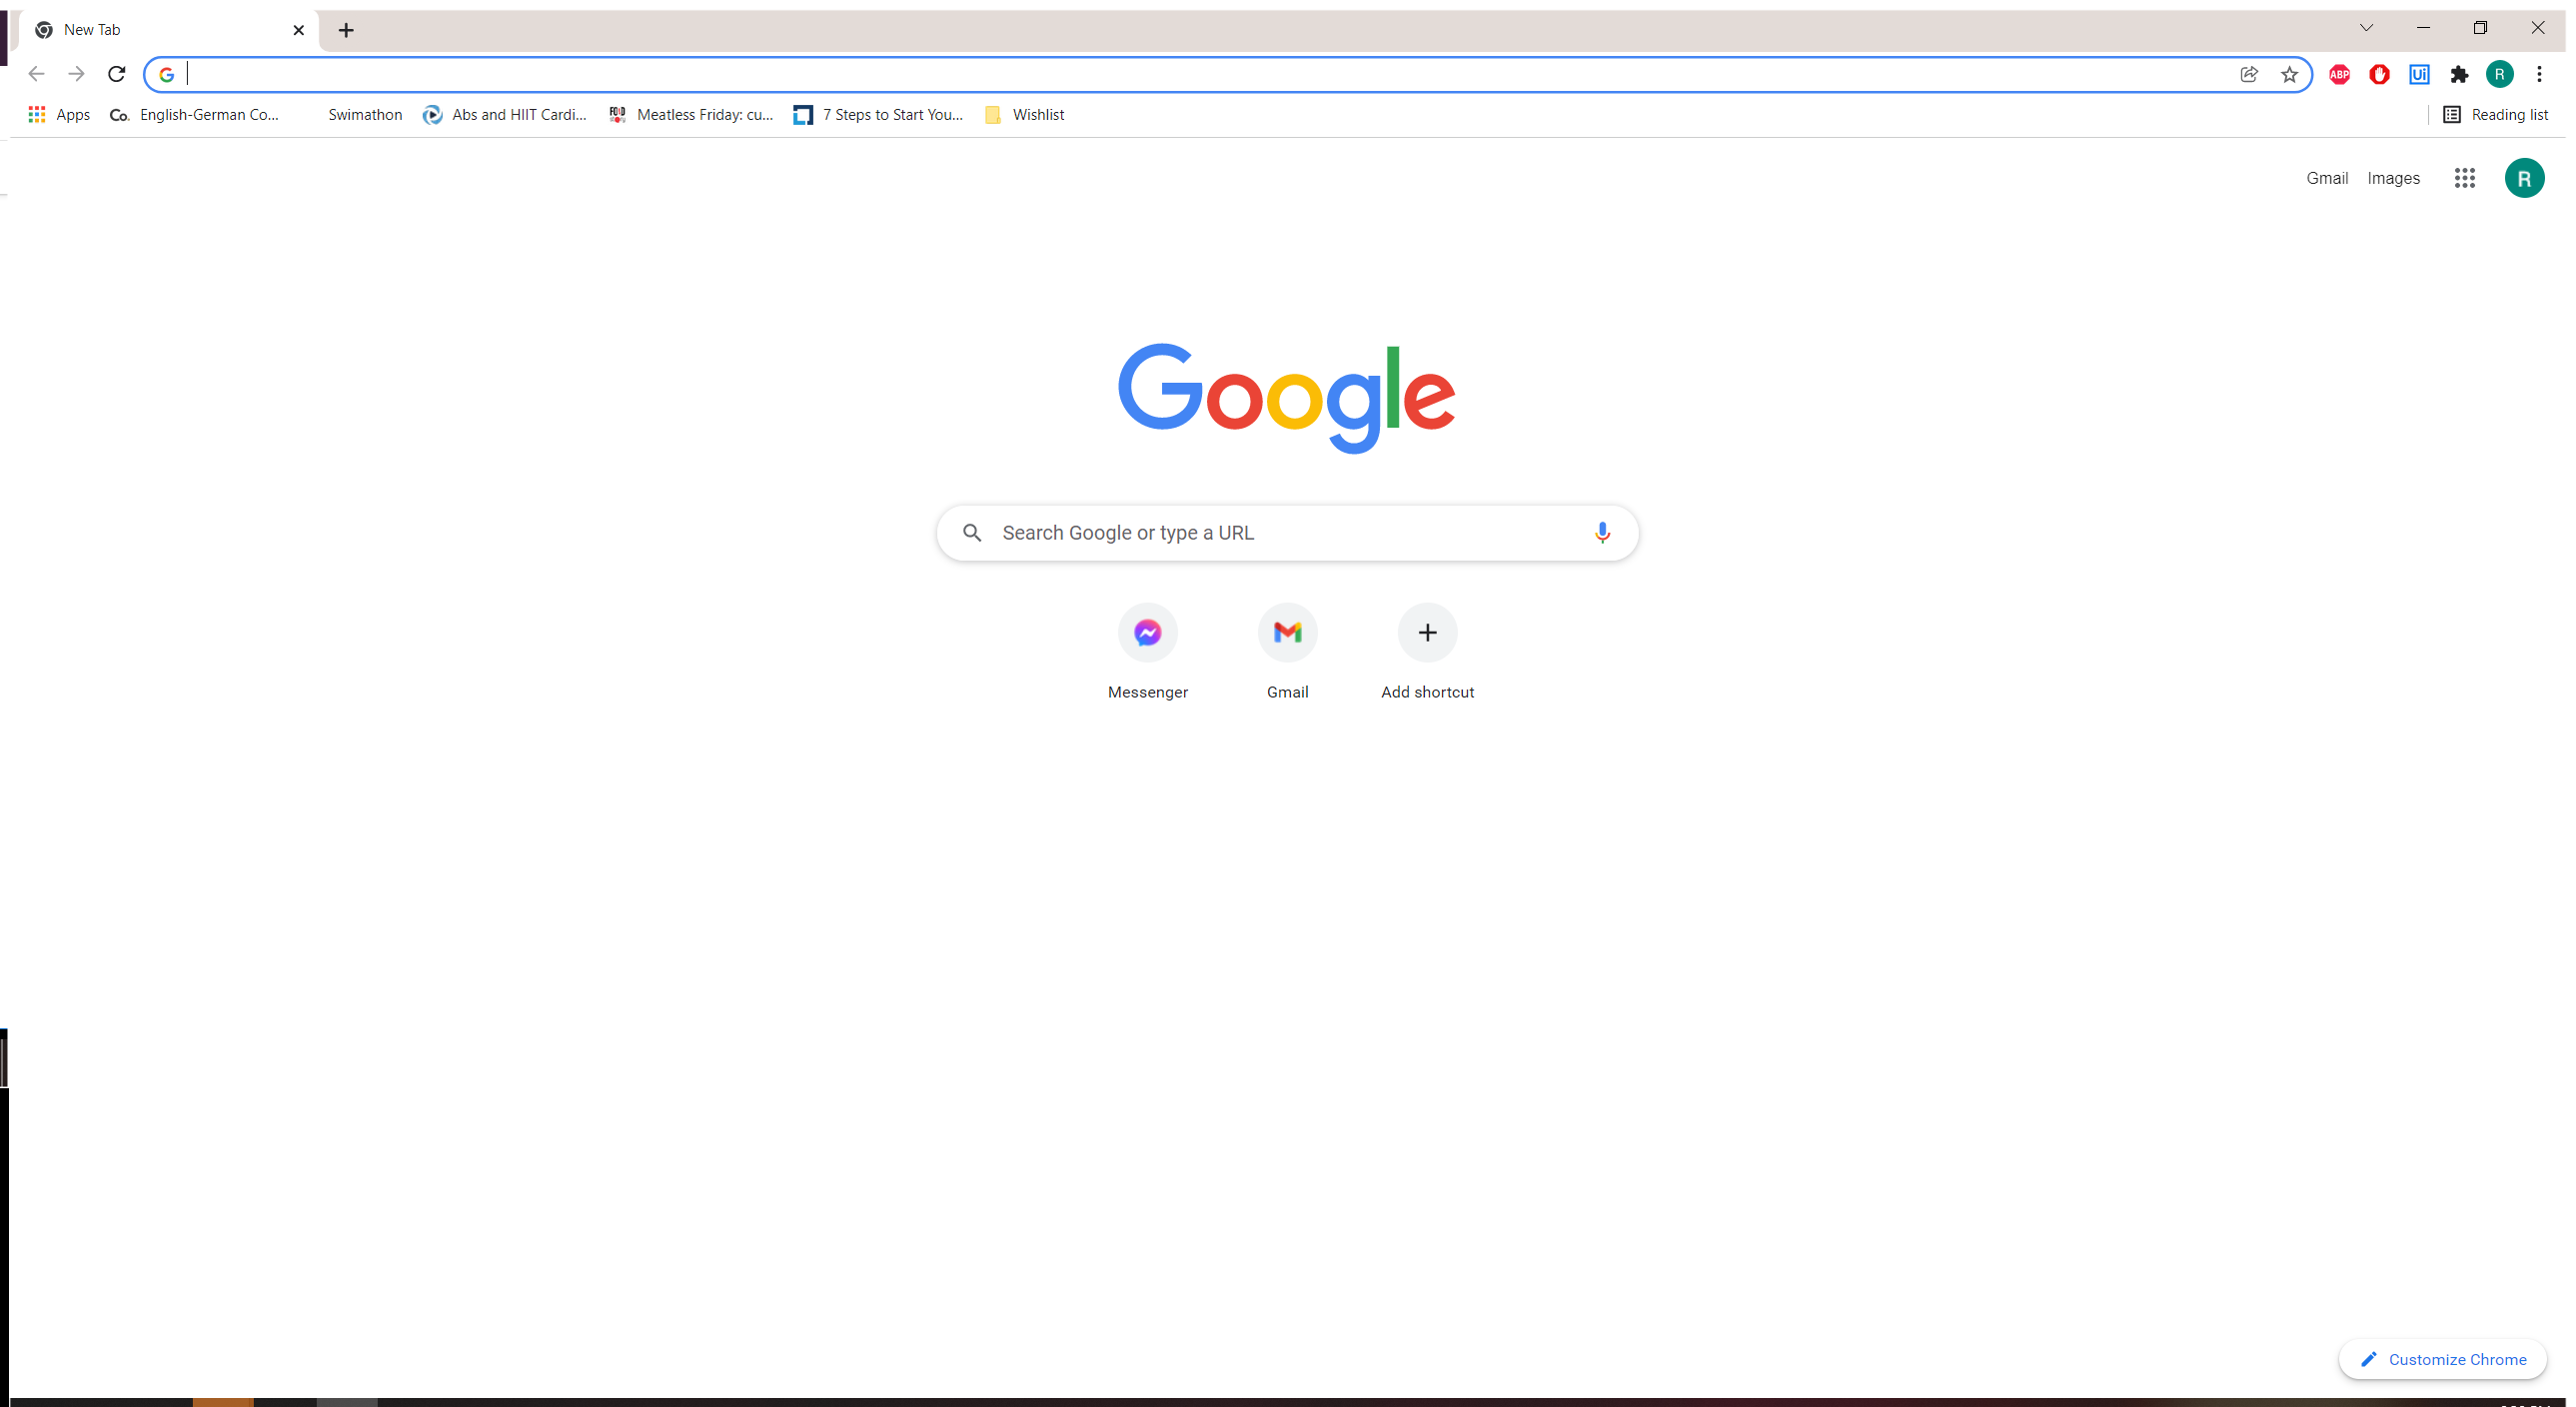
Task: simple Hello World textbox
Workflow: NewActivity

Step 1: Chrome New Tab (chrome.exe)
